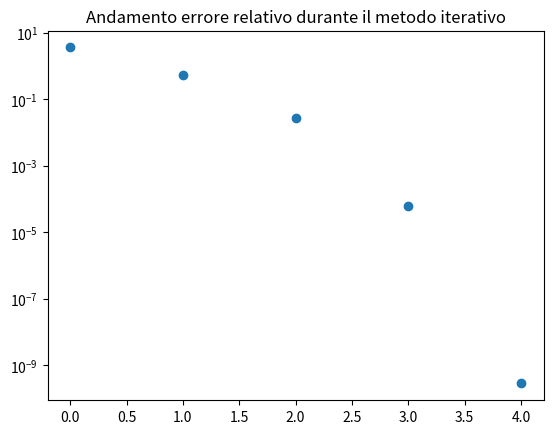

Write the Python code that produced this figure.
import numpy as np
import matplotlib.pyplot as plt

def newton_rapson(fun, jac, x0, tolx, tolf, itmax):
    
    # Calcolo lo jacobiano in x0
    matjac = jac(x0)
    
    # Controllo che il jacobiano non sia nullo
    if np.linalg.det(matjac) == 0:
        print("Lo jacobiano in x0 é nullo")
        return None, None, None
    
    it = 1
    
    # Risolvo lo jacobiano in x0
    s = -np.linalg.solve(matjac, fun(x0))
    
    # Calcolo il nuovo iterato
    x1 = x0 + s

    # Calcolo il valore della funzione in x1
    fx1 = fun(x1)

    # Aggiungo l'errore relatovo alla lista
    Xm = [np.linalg.norm(s, 1)/np.linalg.norm(x1, 1)]
    
    while it <= itmax and np.linalg.norm(fx1, 1) >= tolf and np.linalg.norm(s, 1) >= tolx*np.linalg.norm(x1, 1):
        # Imposto il valore del veccio iterato a quello nuovo
        x0 = x1
        
        # Calcolo lo jacobiano in x0
        matjac = jac(x0)

        # Controllo che lo jacobiano non sia nullo
        if np.linalg.det(matjac) == 0:
                print("Lo jacobiano in x0 é nullo")
                return None, None, None

        # Incremento il contatore delle iterazioni
        it += 1
        
        # Risolvo lo jacobiano in x0
        s = -np.linalg.solve(matjac, fun(x0))
        
        # Calcolo il nuovo iterato
        x1 = x0 + s
        
        # Calcolo il valore della funzione in x1
        fx1 = fun(x1)
        
        # Aggiungo l'errore relatovo alla lista
        Xm.append(np.linalg.norm(s, 1)/np.linalg.norm(x1, 1))
        

    return x1, it, Xm

# Sistema di equazioni non lineari
F = lambda x: np.array([2 * x[0] - np.cos(x[1]), np.sin(x[0]) + 2 * x[1]])

# Jacobiano del sistema
J = lambda x: np.array([[2, np.sin(x[1])], [np.cos(x[0]), 2]])

# Intervallo di inizio della ricerca
x0 = np.array([-1, 1])

# Tolleranza per il valore da trovare
tolx = 1e-10

# Tolleranza per il valore della funzione
tolf = 1e-10

# Numero massimo di iterazioni in caso di non convergenza
itmax = 100

zero, it, Xm = newton_rapson(F, J, x0, tolx, tolf, itmax)
print(f"La soluzione del sistema di equzaioni é: {zero}, trovato in {it} iterazioni")

plt.semilogy(range(it), Xm, 'o')
plt.title("Andamento errore relativo durante il metodo iterativo")
plt.show()